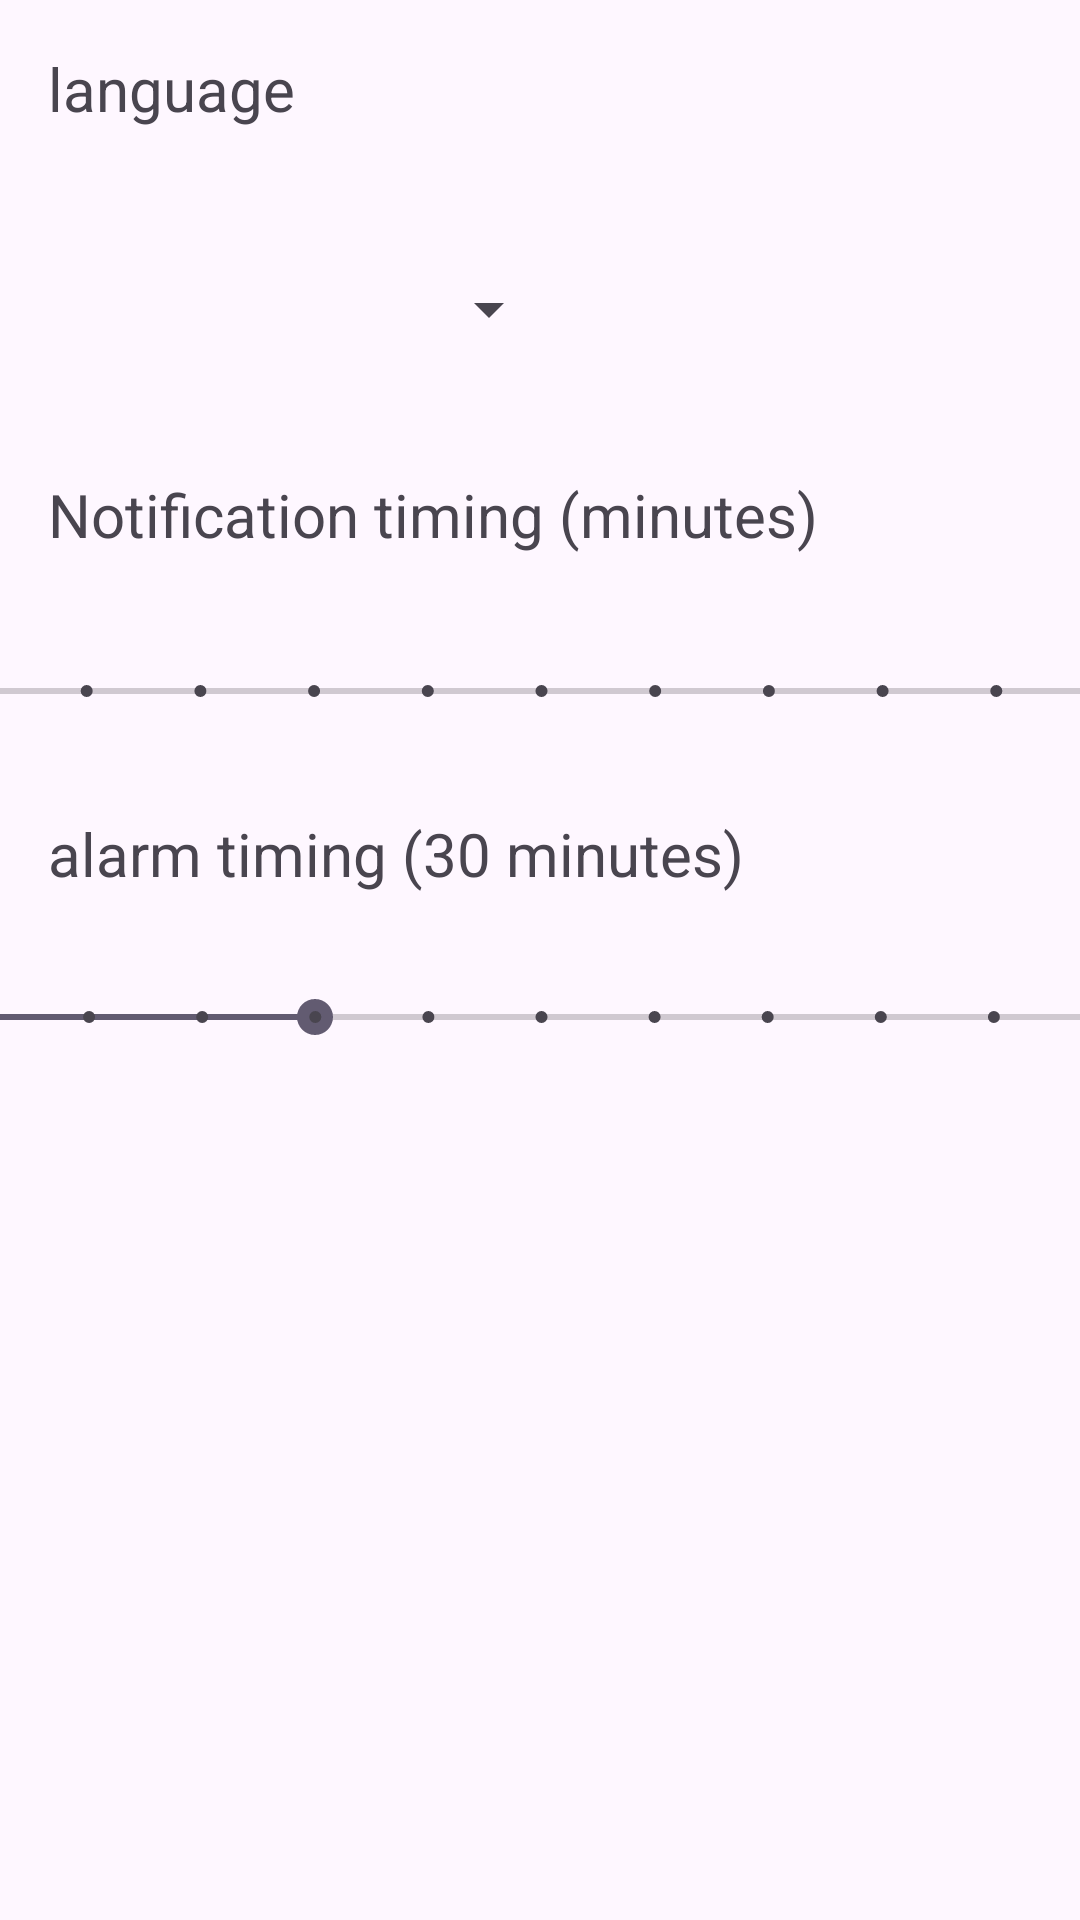

Produce the Android XML layout that renders to this screen, including the resource entries it uses.
<!-- AndroidManifest.xml: application theme Theme.MBSStudentScheduler -->
<!-- res/layout/fragment_settings.xml -->
<?xml version="1.0" encoding="utf-8"?>
<androidx.constraintlayout.widget.ConstraintLayout xmlns:android="http://schemas.android.com/apk/res/android"
    xmlns:app="http://schemas.android.com/apk/res-auto"
    xmlns:tools="http://schemas.android.com/tools"
    android:id="@+id/fragment_settings"
    android:layout_width="match_parent"
    android:layout_height="match_parent"
    android:orientation="vertical">


    <TextView
        android:id="@+id/textView8"
        android:layout_width="307dp"
        android:layout_height="44dp"
        android:layout_marginStart="16dp"
        android:layout_marginTop="28dp"
        android:text="Notification timing (minutes)"
        android:textSize="20sp"
        app:layout_constraintStart_toStartOf="parent"
        app:layout_constraintTop_toBottomOf="@+id/langSpinner" />

    <TextView
        android:id="@+id/textView9"
        android:layout_width="134dp"
        android:layout_height="44dp"
        android:layout_marginStart="16dp"
        android:layout_marginTop="16dp"
        android:text="language"
        android:textSize="20sp"
        app:layout_constraintStart_toStartOf="parent"
        app:layout_constraintTop_toTopOf="parent" />

    <TextView
        android:id="@+id/textView11"
        android:layout_width="238dp"
        android:layout_height="41dp"
        android:layout_marginStart="16dp"
        android:layout_marginTop="28dp"
        android:text="alarm timing (30 minutes)"
        android:textSize="20sp"
        app:layout_constraintStart_toStartOf="parent"
        app:layout_constraintTop_toBottomOf="@+id/seekBar" />

    <SeekBar
        android:id="@+id/seekBar"
        style="@style/Widget.AppCompat.SeekBar.Discrete"
        android:layout_width="411dp"
        android:layout_height="25dp"
        android:layout_marginTop="16dp"
        android:max="10"
        android:progress="0"
        app:layout_constraintEnd_toEndOf="parent"
        app:layout_constraintStart_toStartOf="parent"
        app:layout_constraintTop_toBottomOf="@+id/textView8" />

    <Spinner
        android:id="@+id/langSpinner"
        android:layout_width="171dp"
        android:layout_height="54dp"
        android:layout_marginStart="16dp"
        android:layout_marginTop="16dp"
        app:layout_constraintStart_toStartOf="parent"
        app:layout_constraintTop_toBottomOf="@+id/textView9" />

    <SeekBar
        android:id="@+id/seekBar2"
        style="@style/Widget.AppCompat.SeekBar.Discrete"
        android:layout_width="409dp"
        android:layout_height="22dp"
        android:layout_marginTop="16dp"
        android:max="10"
        android:progress="3"
        app:layout_constraintEnd_toEndOf="parent"
        app:layout_constraintStart_toStartOf="parent"
        app:layout_constraintTop_toBottomOf="@+id/textView11" />
</androidx.constraintlayout.widget.ConstraintLayout>
<!-- resources referenced by this layout -->
<resources>
  <style name="Theme.MBSStudentScheduler" parent="Base.Theme.MBSStudentScheduler" />
  <style name="Base.Theme.MBSStudentScheduler" parent="Theme.Material3.DayNight.NoActionBar">
          <item name="colorPrimary">@color/dark_blue</item>
          
          
      </style>
  <color name="dark_blue">#0B60b0</color>
</resources>
